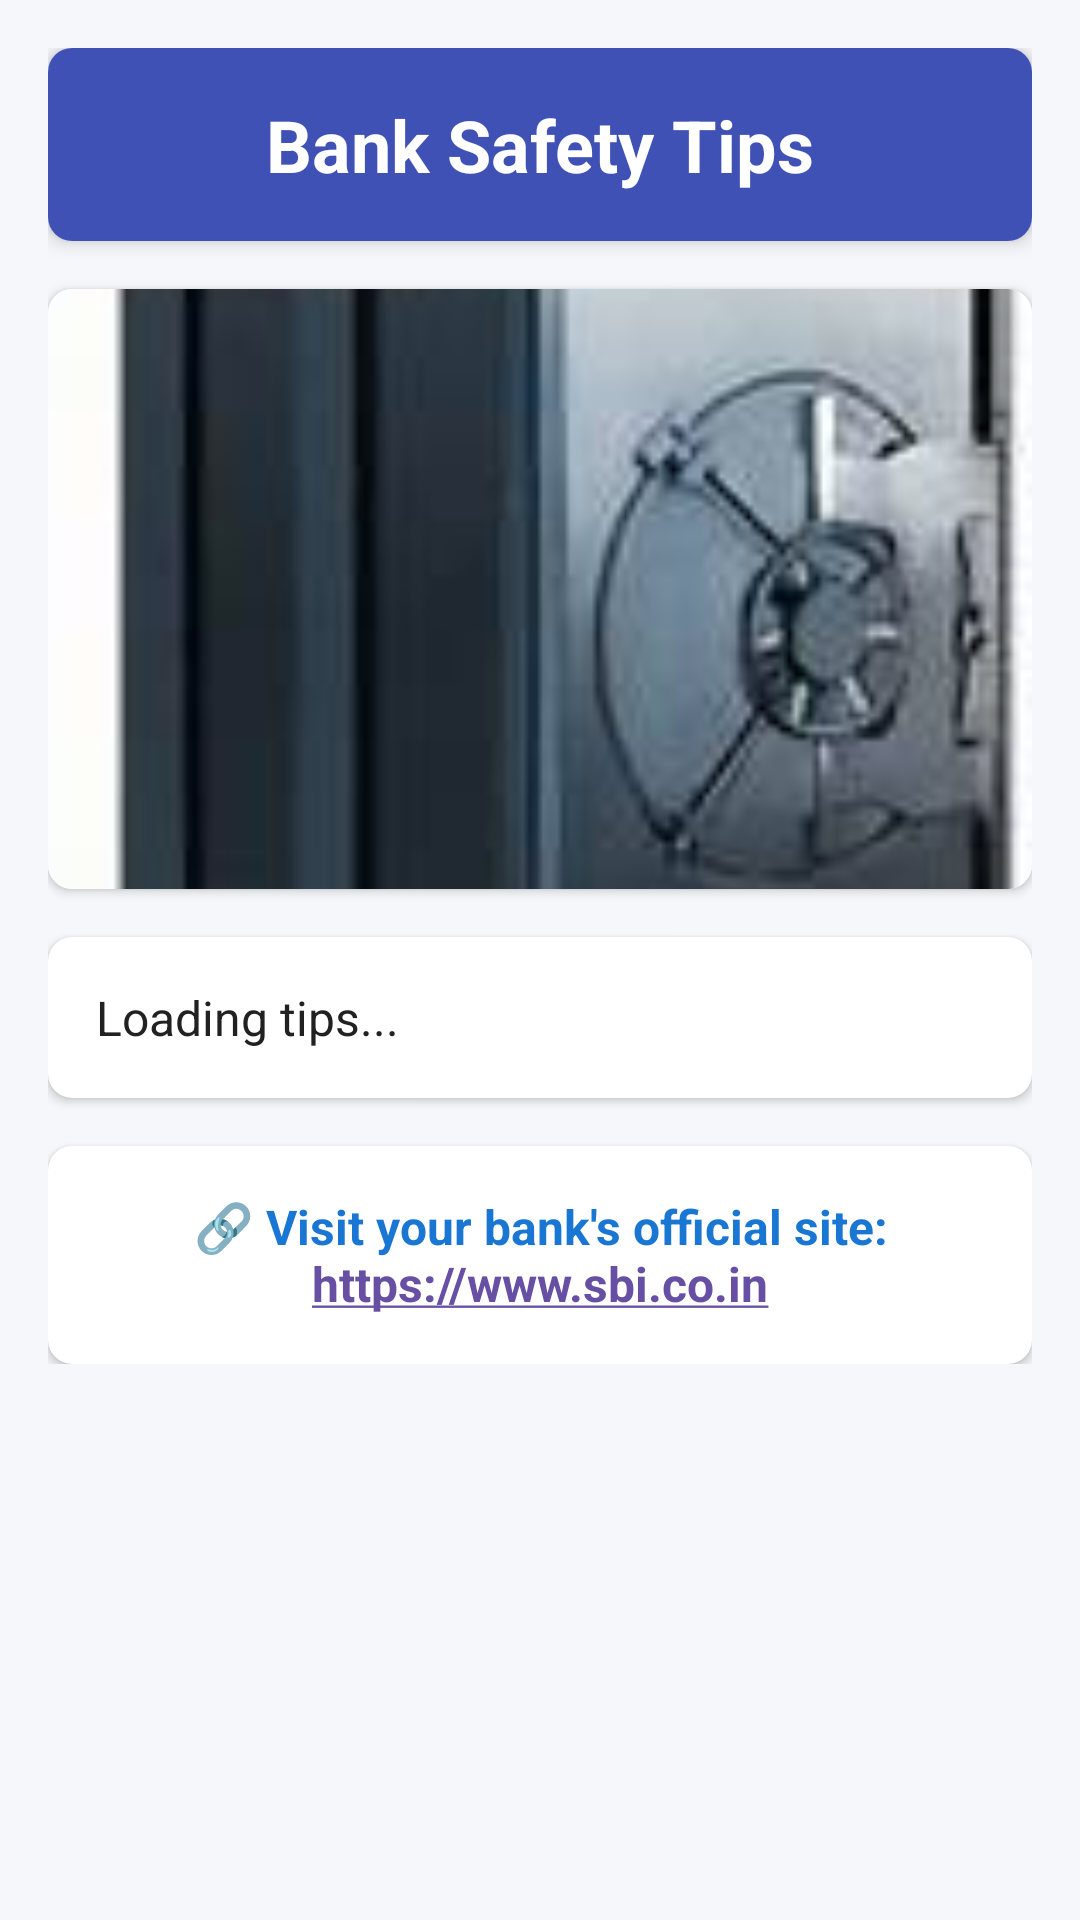

Layout XML and referenced resources for this Android screen:
<!-- AndroidManifest.xml: application theme Theme.DigitalGuardians -->
<!-- res/layout/activity_bank_tips.xml -->
<?xml version="1.0" encoding="utf-8"?>
<ScrollView xmlns:android="http://schemas.android.com/apk/res/android"
    xmlns:app="http://schemas.android.com/apk/res-auto"
    android:layout_width="match_parent"
    android:layout_height="match_parent"
    android:padding="16dp"
    android:background="#F5F7FA">

    <LinearLayout
        android:layout_width="match_parent"
        android:layout_height="wrap_content"
        android:orientation="vertical">

        
        <androidx.cardview.widget.CardView
            android:layout_width="match_parent"
            android:layout_height="wrap_content"
            app:cardCornerRadius="8dp"
            app:cardElevation="4dp"
            android:layout_marginBottom="16dp">

            <TextView
                android:layout_width="match_parent"
                android:layout_height="wrap_content"
                android:padding="16dp"
                android:gravity="center"
                android:text="Bank Safety Tips"
                android:textColor="#FFFFFF"
                android:textSize="24sp"
                android:textStyle="bold"
                android:background="#3F51B5"/>
        </androidx.cardview.widget.CardView>

        
        <androidx.cardview.widget.CardView
            android:layout_width="match_parent"
            android:layout_height="wrap_content"
            app:cardCornerRadius="8dp"
            app:cardElevation="2dp"
            android:layout_marginBottom="16dp">

            <ImageView
                android:layout_width="match_parent"
                android:layout_height="200dp"
                android:src="@drawable/bank_secure"
                android:scaleType="centerCrop"
                android:contentDescription="Bank security illustration"/>
        </androidx.cardview.widget.CardView>

        
        <androidx.cardview.widget.CardView
            android:layout_width="match_parent"
            android:layout_height="wrap_content"
            app:cardCornerRadius="8dp"
            app:cardElevation="2dp"
            android:layout_marginBottom="16dp">

            <TextView
                android:id="@+id/tipsText"
                android:layout_width="match_parent"
                android:layout_height="wrap_content"
                android:padding="16dp"
                android:text="Loading tips..."
                android:textSize="16sp"
                android:textColor="#212121"
                android:lineSpacingExtra="4dp"/>
        </androidx.cardview.widget.CardView>

        
        <androidx.cardview.widget.CardView
            android:layout_width="match_parent"
            android:layout_height="wrap_content"
            app:cardCornerRadius="8dp"
            app:cardElevation="2dp">

            <TextView
                android:layout_width="match_parent"
                android:layout_height="wrap_content"
                android:padding="16dp"
                android:gravity="center"
                android:autoLink="web"
                android:text="🔗 Visit your bank's official site: https://www.sbi.co.in"
                android:textColor="#1976D2"
                android:textSize="16sp"
                android:textStyle="bold"/>
        </androidx.cardview.widget.CardView>
    </LinearLayout>
</ScrollView>
<!-- resources referenced by this layout -->
<resources>
  <!-- drawable bank_secure: jpg bitmap (drawable, 4491 bytes) -->
  <style name="Theme.DigitalGuardians" parent="Base.Theme.DigitalGuardians" />
  <style name="Base.Theme.DigitalGuardians" parent="Theme.Material3.DayNight.NoActionBar">
          
          
      </style>
</resources>
